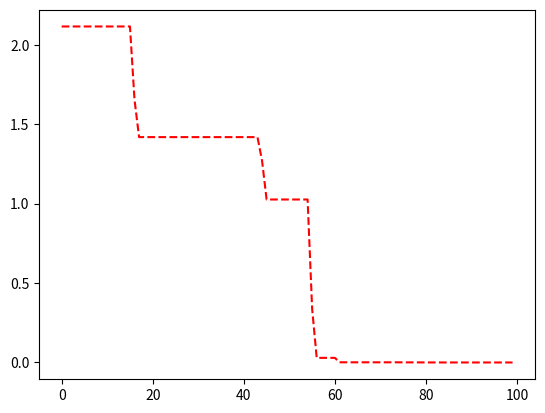
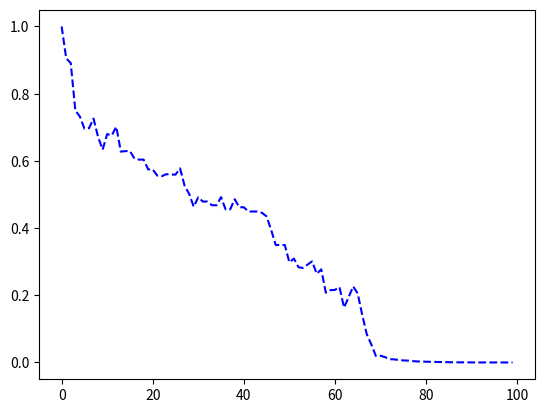
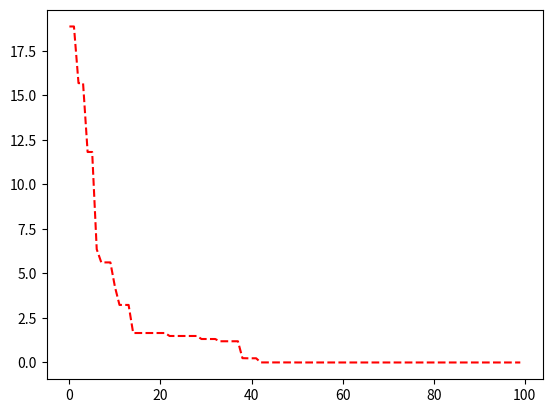
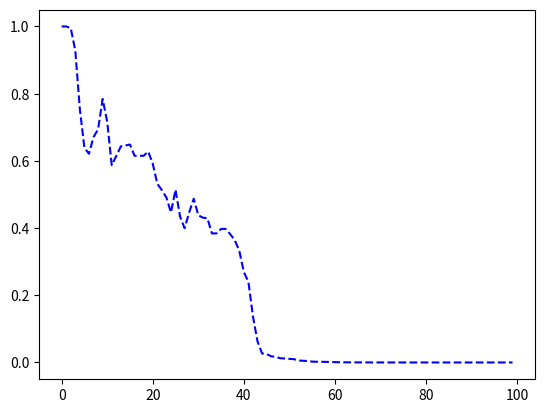
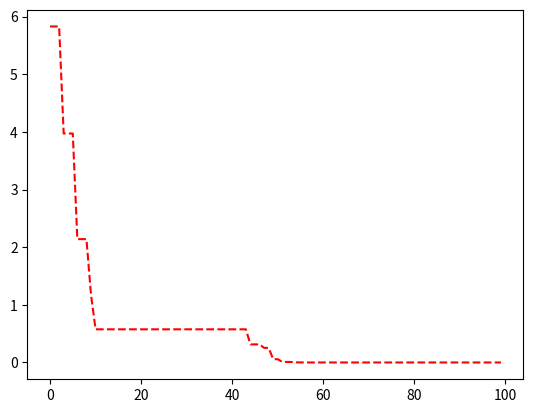
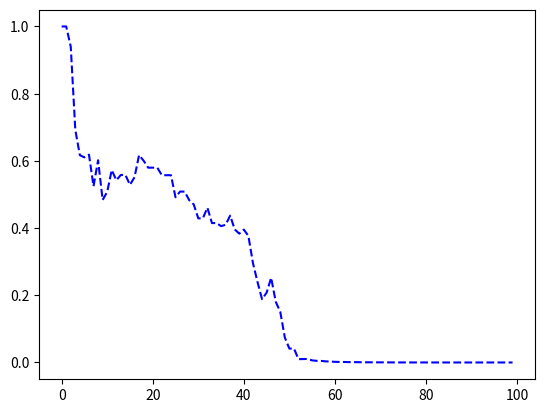
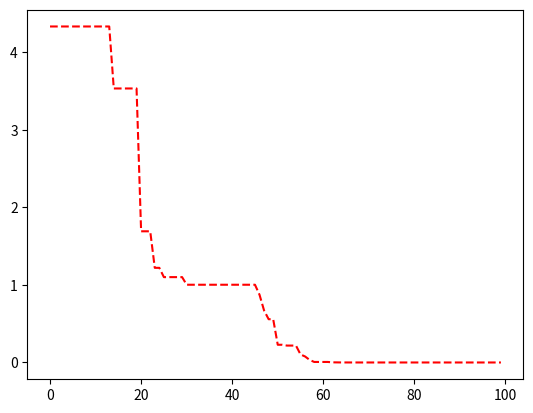
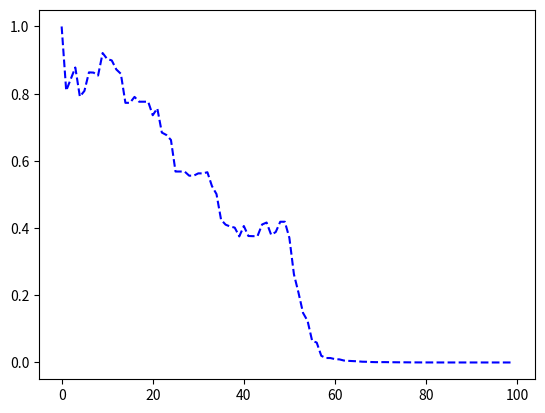
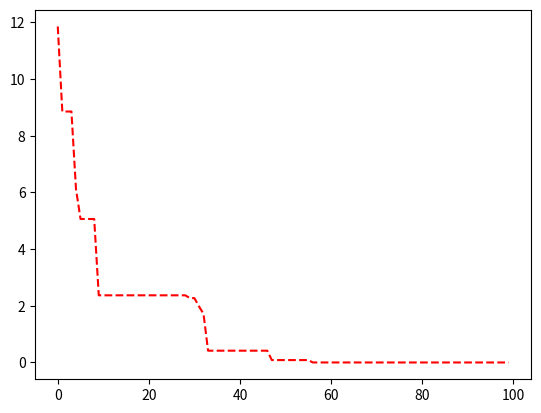
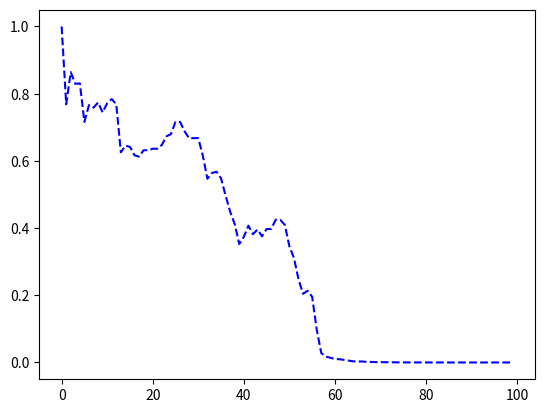
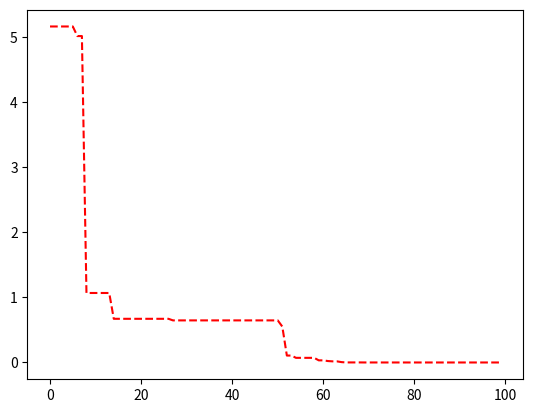
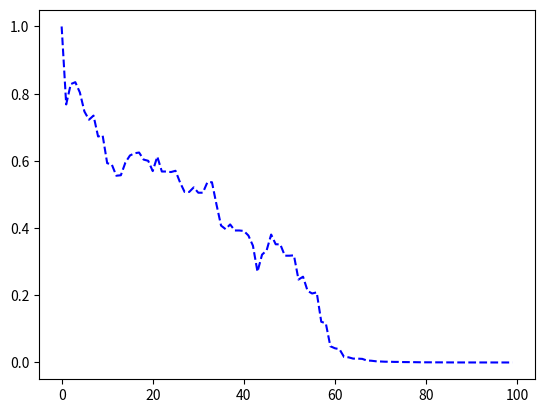
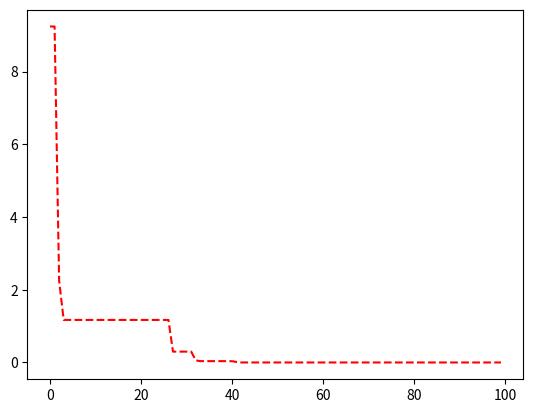
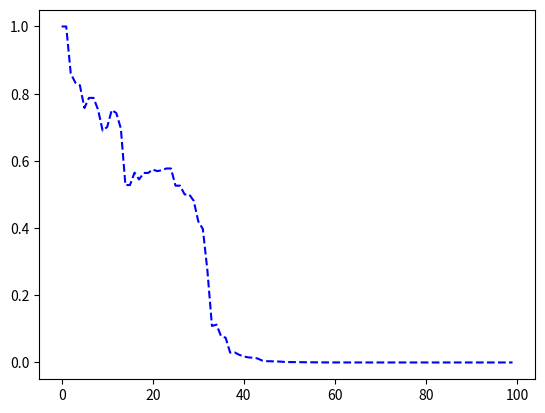
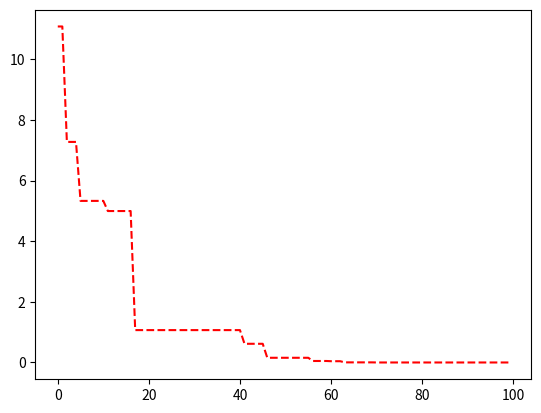
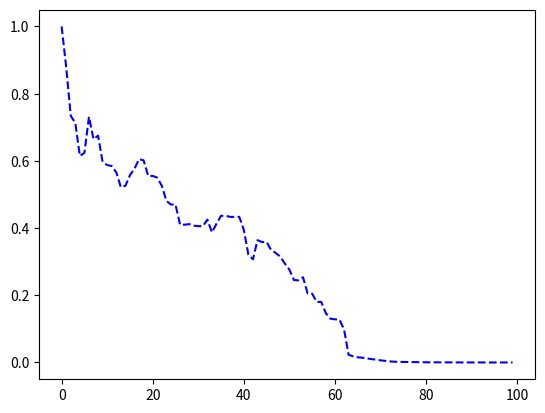

These charts were generated, in order, by the following Python code:
# imports
from os import mkdir
import math
from statistics import median, stdev
from matplotlib import pyplot as plt
from time import gmtime, strftime, time
from random import uniform, choice, randint
import uuid


class DE:

    def __init__(self):
        self.pop = []  # population's positions
        self.m_nmdf = 0.00  # diversity variable
        self.diversity = []
        self.fbest_list = []

    def generateGraphs(self, fbest_list, diversity_list, max_iterations, uid, run):
        plt.plot(range(0, max_iterations), fbest_list, 'r--')
        plt.savefig(str(uid) + '/graphs/run' + str(run) + '_' + 'convergence.png')
        plt.clf()
        plt.plot(range(0, max_iterations), diversity_list, 'b--')
        plt.savefig(str(uid) + '/graphs/run' + str(run) + '_' + 'diversity.png')
        plt.clf()

    def updateDiversity(self):
        diversity = 0
        aux_1 = 0
        aux2 = 0
        a = 0
        b = 0
        d = 0

        for a in range(0, len(self.pop)):
            b = a + 1
            for i in range(b, len(self.pop)):
                aux_1 = 0

                ind_a = self.pop[a]
                ind_b = self.pop[b]

                for d in range(0, len(self.pop[0])):
                    aux_1 = aux_1 + (pow(ind_a[d] - ind_b[d], 2).real)
                aux_1 = (math.sqrt(aux_1).real)
                aux_1 = (aux_1 / len(self.pop[0]))

                if b == i or aux_2 > aux_1:
                    aux_2 = aux_1
            diversity = (diversity) + (math.log((1.0) + aux_2).real)

        if self.m_nmdf < diversity:
            self.m_nmdf = diversity

        return (diversity / self.m_nmdf).real

    # fitness_function
    def fitness(self, individual):
        'to override'
        'rastrigin'
        result = 0.00
        for dim in individual:
            result += (dim - 1) ** 2 - 10 * math.cos(2 * math.pi * (dim - 1))
        return (10 * len(individual) + result)

    def generatePopulation(self, pop_size, dim, bounds):
        for ind in range(pop_size):
            lp = []
            for d in range(dim):
                lp.append(uniform(bounds[d][0], bounds[d][1]))
            self.pop.append(lp)

    def evaluatePopulation(self):
        fpop = []
        for ind in self.pop:
            fpop.append(self.fitness(ind))
        return fpop

    def getBestSolution(self, maximize, fpop):
        fbest = fpop[0]
        best = [values for values in self.pop[0]]
        for ind in range(1, len(self.pop)):
            if maximize == True:
                if fpop[ind] >= fbest:
                    fbest = float(fpop[ind])
                    best = [values for values in self.pop[ind]]
            else:
                if fpop[ind] <= fbest:
                    fbest = float(fpop[ind])
                    best = [values for values in self.pop[ind]]

        return fbest, best

    def rand_1_bin(self, ind, dim, wf, cr):
        p1 = ind
        while (p1 == ind):
            p1 = choice(self.pop)
        p2 = ind
        while (p2 == ind or p2 == p1):
            p2 = choice(self.pop)
        p3 = ind
        while (p3 == ind or p3 == p1 or p3 == p2):
            p3 = choice(self.pop)

        # print('current: %s\n' % str(ind))
        # print('p1: %s\n' % str(p1))
        # print('p2: %s\n' % str(p2))
        # print('p3: %s\n' % str(p3))
        # input('...')

        cutpoint = randint(0, dim - 1)
        candidateSol = []

        # print('cutpoint: %i' % (cutpoint))
        # input('...')

        for i in range(dim):
            if (i == cutpoint or uniform(0, 1) < cr):
                candidateSol.append(p3[i] + wf * (p1[i] - p2[i]))  # -> rand(p3) , vetor diferença (wf*(p1[i]-p2[i]))
            else:
                candidateSol.append(ind[i])

        # print('candidateSol: %s' % str(candidateSol))
        # input('...')
        # print('\n\n')
        return candidateSol

    def currentToBest_2_bin(self, ind, best, dim, wf, cr):
        p1 = ind
        while (p1 == ind):
            p1 = choice(self.pop)
        p2 = ind
        while (p2 == ind or p2 == p1):
            p2 = choice(self.pop)

        # print('current: %s\n' % str(ind))
        # print('p1: %s\n' % str(p1))
        # print('p2: %s\n' % str(p2))
        # input('...')

        cutpoint = randint(0, dim - 1)
        candidateSol = []

        # print('cutpoint: %i' % (cutpoint))
        # input('...')

        for i in range(dim):
            if (i == cutpoint or uniform(0, 1) < cr):
                candidateSol.append(ind[i] + wf * (best[i] - ind[i]) + wf * (
                            p1[i] - p2[i]))  # -> rand(p3) , vetor diferença (wf*(p1[i]-p2[i]))
            else:
                candidateSol.append(ind[i])

        # print('candidateSol: %s' % str(candidateSol))
        # input('...')
        # print('\n\n')
        return candidateSol

    def boundsRes(self, ind, bounds):
        for d in range(len(ind)):
            if ind[d] < bounds[d][0]:
                ind[d] = bounds[d][0]
            if ind[d] > bounds[d][1]:
                ind[d] = bounds[d][1]

    def diferentialEvolution(self, pop_size, dim, bounds, max_iterations, runs, weight_factor=0.8, crossover_rate=0.9,
                             maximize=True, operator=0):
        # generete execution identifier
        uid = uuid.uuid4()
        mkdir(str(uid))
        mkdir(str(uid) + '/graphs')
        # to record the results
        results = open(str(uid) + '/results.txt', 'a')
        records = open(str(uid) + '/records.txt', 'a')
        if operator == 0:
            operatorStr = 'rand/1/bin'
        elif operator == 1:
            operatorStr = 'current to best/2/bin'
        results.write('ID: %s\tDate: %s\tRuns: %s\tOperator: %s\n' % (
        str(uid), strftime("%Y-%m-%d %H:%M:%S", gmtime()), str(runs), operatorStr))
        results.write(
            '=================================================================================================================\n')
        records.write('ID: %s\tDate: %s\tRuns: %s\tOperator: %s\n' % (
        str(uid), strftime("%Y-%m-%d %H:%M:%S", gmtime()), str(runs), operatorStr))
        records.write(
            '=================================================================================================================\n')
        avr_fbest_r = []
        avr_diversity_r = []
        fbest_r = []
        best_r = []
        elapTime_r = []
        # runs
        for r in range(runs):
            elapTime = []
            start = time()
            records.write('Run: %i\n' % r)
            records.write('Iter\tGbest\tAvrFit\tDiver\tETime\t\n')

            # start the algorithm
            best = []  # global best positions
            fbest = 0.00

            # global best fitness
            if maximize == True:
                fbest = 0.00
            else:
                fbest = math.inf

            # initial_generations
            self.generatePopulation(pop_size, dim, bounds)
            fpop = self.evaluatePopulation()

            # print('pop: %s\n' % str(self.pop))
            # print('fpop: %s\n' % str(fpop))

            fbest, best = self.getBestSolution(maximize, fpop)

            # print('fbest: %f\n' % (fbest))
            # print('best: %s\n' % str(best))
            # input('...')

            # evolution_step
            for iteration in range(max_iterations):
                avrFit = 0.00
                # #update_solutions
                for ind in range(0, len(self.pop)):
                    if operator == 0:
                        candSol = self.rand_1_bin(self.pop[ind], dim, weight_factor, crossover_rate)
                    elif operator == 1:
                        candSol = self.currentToBest_2_bin(self.pop[ind], best, dim, weight_factor, crossover_rate)

                    # print('candSol: %s' % str(candSol))

                    self.boundsRes(candSol, bounds)
                    fcandSol = self.fitness(candSol)

                    # print('candSolB: %s' % str(candSol))
                    # print('fcandSol: %f\n' % (fcandSol))

                    if maximize == False:
                        if fcandSol <= fpop[ind]:
                            self.pop[ind] = candSol
                            fpop[ind] = fcandSol
                    else:
                        if fcandSol >= fpop[ind]:
                            self.pop[ind] = candSol
                            fpop[ind] = fcandSol
                    avrFit += fpop[ind]
                avrFit = avrFit / pop_size
                self.diversity.append(self.updateDiversity())

                fbest, best = self.getBestSolution(maximize, fpop)

                self.fbest_list.append(fbest)
                elapTime.append((time() - start) * 1000.0)
                records.write('%i\t%.4f\t%.4f\t%.4f\t%.4f\n' % (
                iteration, round(fbest, 4), round(avrFit, 4), round(self.diversity[iteration], 4), elapTime[iteration]))
            records.write('Pos: %s\n\n' % str(best))
            fbest_r.append(fbest)
            best_r.append(best)
            elapTime_r.append(elapTime[max_iterations - 1])
            self.generateGraphs(self.fbest_list, self.diversity, max_iterations, uid, r)
            avr_fbest_r.append(self.fbest_list)
            avr_diversity_r.append(self.diversity)

            self.pop = []
            self.m_nmdf = 0.00
            self.diversity = []
            self.fbest_list = []

        fbestAux = [sum(x) / len(x) for x in zip(*avr_fbest_r)]
        diversityAux = [sum(x) / len(x) for x in zip(*avr_diversity_r)]
        self.generateGraphs(fbestAux, diversityAux, max_iterations, uid, 'Overall')
        records.write(
            '=================================================================================================================')
        if maximize == False:
            results.write('Gbest Overall: %.4f\n' % (min(fbest_r)))
            results.write('Positions: %s\n\n' % str(best_r[fbest_r.index(min(fbest_r))]))
        else:
            results.write('Gbest Overall: %.4f\n' % (max(fbest_r)))
            results.write('Positions: %s\n\n' % str(best_r[fbest_r.index(max(fbest_r))]))

        results.write('Gbest Average: %.4f\n' % (sum(fbest_r) / len(fbest_r)))
        results.write(
            'Gbest Median: %.4f #probably should use median to represent due probably non-normal distribution (see Shapiro-Wilk normality test)\n' % (
                median(fbest_r)))
        if runs > 1:
            results.write('Gbest Standard Deviation: %.4f\n\n' % (stdev(fbest_r)))
        results.write('Elappsed Time Average: %.4f\n' % (sum(elapTime_r) / len(elapTime_r)))
        if runs > 1:
            results.write('Elappsed Time Standard Deviation: %.4f\n' % (stdev(elapTime_r)))
        results.write(
            '=================================================================================================================\n')


if __name__ == '__main__':
    max_iterations = 100
    pop_size = 20
    dim = 2
    runs = 10
    bounds = ((-5.12, 5.12), (-5.12, 5.12))
    p = DE()
    p.diferentialEvolution(pop_size, dim, bounds, max_iterations, runs, maximize=False, operator=0)
